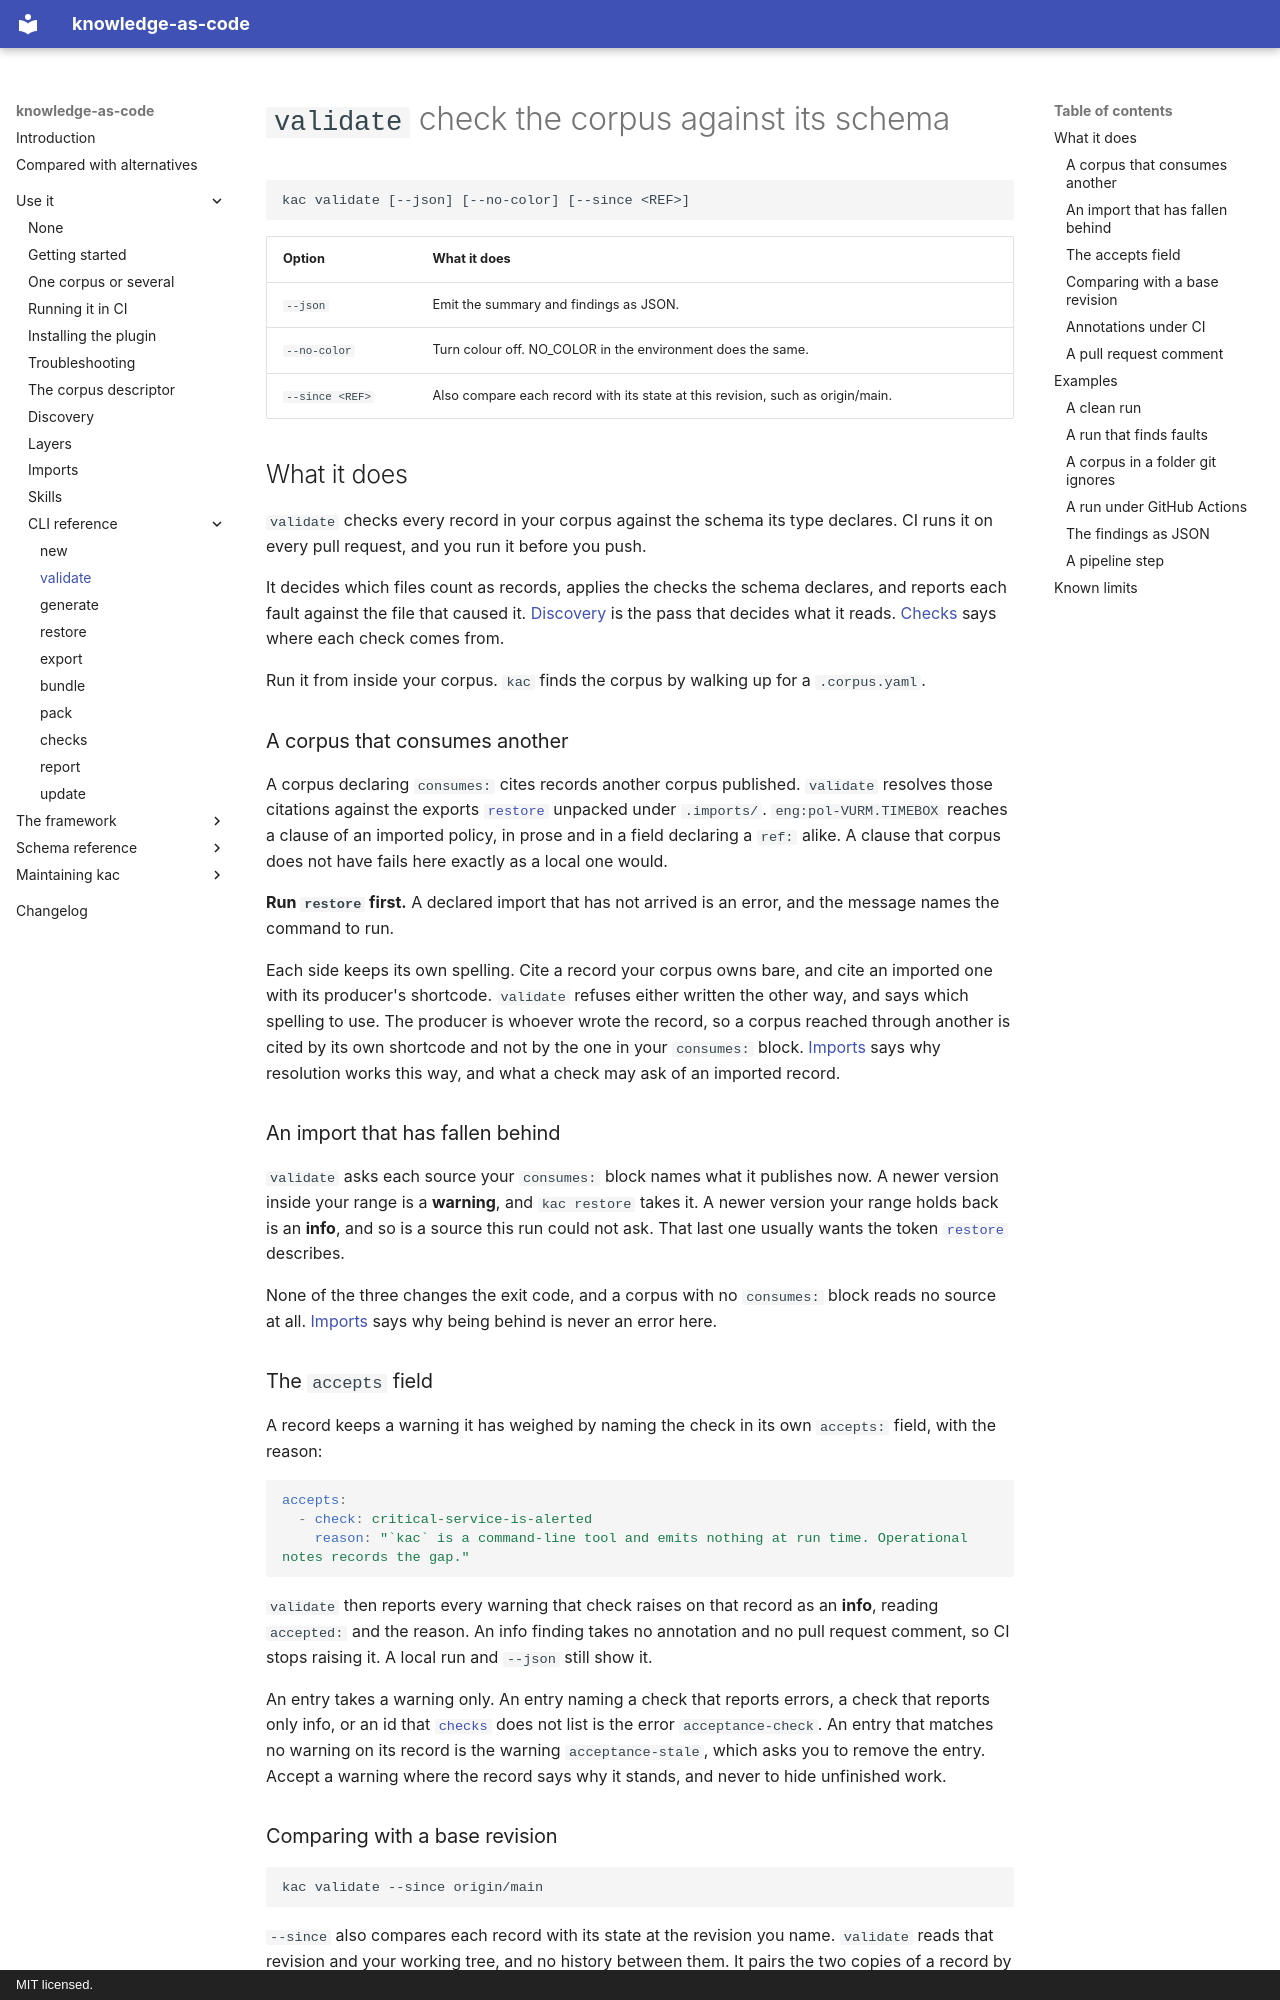

repository: paul80nd/knowledge-as-code · page: use/cli/validate/index.html · generator: mkdocs · copyright: MIT licensed.

# `validate` check the corpus against its schema

<!-- BEGIN GENERATED: usage-validate -->

```text
kac validate [--json] [--no-color] [--since <REF>]
```

| Option          | What it does                                                                   |
|-----------------|--------------------------------------------------------------------------------|
| `--json`        | Emit the summary and findings as JSON.                                         |
| `--no-color`    | Turn colour off. NO_COLOR in the environment does the same.                    |
| `--since <REF>` | Also compare each record with its state at this revision, such as origin/main. |

<!-- END GENERATED: usage-validate -->

## What it does

`validate` checks every record in your corpus against the schema its type declares. CI runs it on every pull request,
and you run it before you push.

It decides which files count as records, applies the checks the schema declares, and reports each fault against the file
that caused it. [Discovery](../discovery.md) is the pass that decides what it reads.
[Checks](../../reference/checks.md) says where each check comes from.

Run it from inside your corpus. `kac` finds the corpus by walking up for a `.corpus.yaml`.

### A corpus that consumes another

A corpus declaring `consumes:` cites records another corpus published. `validate` resolves those citations against the
exports [`restore`](restore.md) unpacked under `.imports/`. `eng:pol-VURM.TIMEBOX` reaches a clause of an imported
policy, in prose and in a field declaring a `ref:` alike. A clause that corpus does not have fails here exactly as a
local one would.

**Run `restore` first.** A declared import that has not arrived is an error, and the message names the command to run.

Each side keeps its own spelling. Cite a record your corpus owns bare, and cite an imported one with its producer's
shortcode. `validate` refuses either written the other way, and says which spelling to use. The producer is whoever
wrote the record, so a corpus reached through another is cited by its own shortcode and not by the one in your
`consumes:` block.
[Imports](../imports.md) says why resolution works this way, and what a check may ask of an imported record.

### An import that has fallen behind

`validate` asks each source your `consumes:` block names what it publishes now. A newer version inside your range is a
**warning**, and `kac restore` takes it. A newer version your range holds back is an **info**, and so is a source this
run could not ask. That last one usually wants the token [`restore`](restore.md#a-private-feed) describes.

None of the three changes the exit code, and a corpus with no `consumes:` block reads no source at all.
[Imports](../imports.md#an-import-that-has-fallen-behind) says why being behind is never an error here.

### The `accepts` field

A record keeps a warning it has weighed by naming the check in its own `accepts:` field, with the reason:

```yaml
accepts:
  - check: critical-service-is-alerted
    reason: "`kac` is a command-line tool and emits nothing at run time. Operational notes records the gap."
```

`validate` then reports every warning that check raises on that record as an **info**, reading `accepted:` and the
reason. An info finding takes no annotation and no pull request comment, so CI stops raising it. A local run and
`--json` still show it.

An entry takes a warning only. An entry naming a check that reports errors, a check that reports only info, or an id
that [`checks`](checks.md) does not list is the error `acceptance-check`. An entry that matches no warning on its record
is the warning `acceptance-stale`, which asks you to remove the entry. Accept a warning where the record says why it
stands, and never to hide unfinished work.
